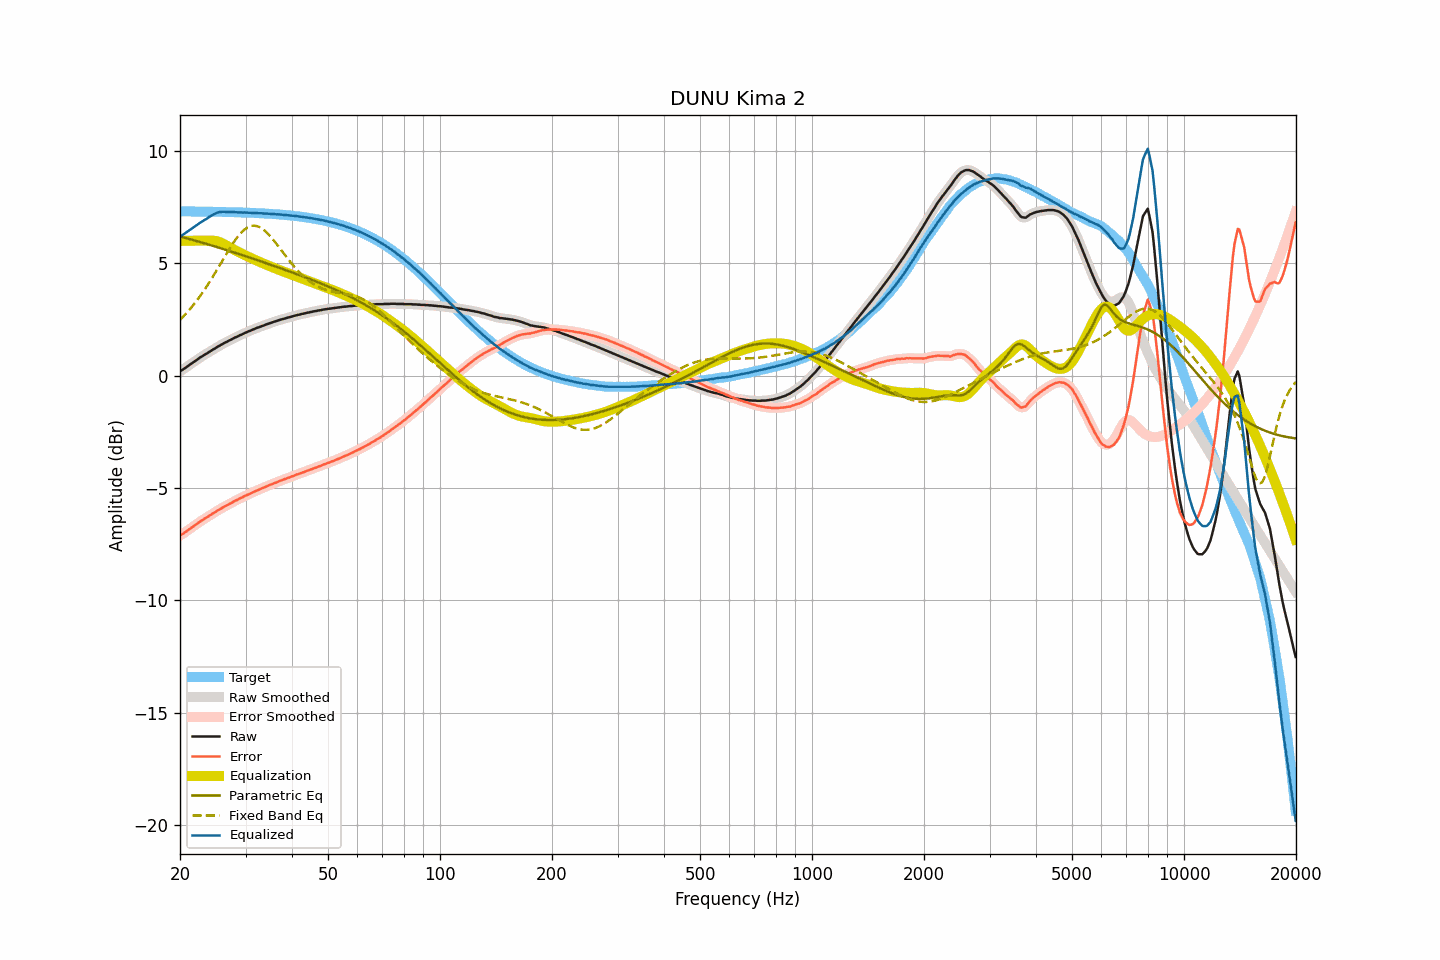

Values plotted in this chart, from the file beside it:
frequency, raw, smoothed, error, error_smoothed, equalization, parametric_eq, fixed_band_eq, equalized_raw, equalized_smoothed, target
20.00, 0.19, 0.19, -7.12, -7.12, 6.00, 6.19, 2.48, 6.19, 6.19, 7.31
20.20, 0.24, 0.23, -7.07, -7.08, 6.00, 6.17, 2.55, 6.24, 6.23, 7.31
20.40, 0.28, 0.28, -7.03, -7.03, 6.00, 6.15, 2.63, 6.28, 6.28, 7.31
20.61, 0.33, 0.33, -6.98, -6.98, 6.00, 6.13, 2.70, 6.33, 6.33, 7.31
20.81, 0.38, 0.38, -6.93, -6.93, 6.00, 6.12, 2.78, 6.38, 6.38, 7.31
21.02, 0.43, 0.43, -6.88, -6.88, 6.00, 6.10, 2.86, 6.43, 6.43, 7.31
21.23, 0.48, 0.48, -6.83, -6.83, 6.00, 6.08, 2.94, 6.48, 6.48, 7.31
21.44, 0.53, 0.53, -6.78, -6.78, 6.00, 6.06, 3.03, 6.53, 6.53, 7.31
21.66, 0.58, 0.58, -6.73, -6.73, 6.00, 6.04, 3.11, 6.58, 6.58, 7.31
21.87, 0.63, 0.63, -6.68, -6.68, 6.00, 6.02, 3.21, 6.63, 6.63, 7.30
22.09, 0.68, 0.68, -6.63, -6.63, 6.00, 6.00, 3.30, 6.68, 6.68, 7.30
22.31, 0.73, 0.73, -6.57, -6.57, 6.00, 5.98, 3.39, 6.73, 6.73, 7.30
22.54, 0.78, 0.78, -6.53, -6.52, 6.00, 5.96, 3.49, 6.78, 6.78, 7.30
22.76, 0.83, 0.83, -6.47, -6.48, 6.00, 5.93, 3.59, 6.83, 6.83, 7.30
22.99, 0.87, 0.87, -6.43, -6.43, 6.00, 5.91, 3.69, 6.87, 6.87, 7.30
23.22, 0.92, 0.91, -6.38, -6.38, 6.00, 5.89, 3.80, 6.92, 6.91, 7.30
23.45, 0.96, 0.96, -6.34, -6.34, 6.00, 5.87, 3.90, 6.96, 6.96, 7.30
23.69, 1.00, 1.00, -6.30, -6.30, 6.00, 5.85, 4.01, 7.00, 7.00, 7.30
23.92, 1.05, 1.05, -6.25, -6.25, 6.00, 5.83, 4.12, 7.05, 7.05, 7.30
24.16, 1.09, 1.09, -6.21, -6.20, 6.01, 5.81, 4.24, 7.10, 7.10, 7.29
24.40, 1.14, 1.13, -6.16, -6.16, 6.01, 5.79, 4.35, 7.15, 7.14, 7.29
24.65, 1.18, 1.18, -6.11, -6.11, 6.00, 5.76, 4.47, 7.18, 7.18, 7.29
24.89, 1.22, 1.22, -6.07, -6.07, 5.99, 5.74, 4.59, 7.21, 7.22, 7.29
25.14, 1.27, 1.26, -6.02, -6.02, 5.98, 5.72, 4.71, 7.25, 7.25, 7.29
25.39, 1.31, 1.31, -5.98, -5.98, 5.96, 5.70, 4.83, 7.27, 7.27, 7.29
25.65, 1.35, 1.35, -5.94, -5.94, 5.93, 5.68, 4.95, 7.28, 7.28, 7.29
25.91, 1.39, 1.39, -5.90, -5.90, 5.90, 5.65, 5.07, 7.29, 7.29, 7.29
26.16, 1.43, 1.43, -5.86, -5.86, 5.87, 5.63, 5.19, 7.29, 7.29, 7.28
26.43, 1.47, 1.46, -5.82, -5.82, 5.83, 5.61, 5.32, 7.29, 7.29, 7.28
26.69, 1.50, 1.50, -5.78, -5.78, 5.78, 5.59, 5.43, 7.28, 7.29, 7.28
26.96, 1.54, 1.54, -5.74, -5.74, 5.74, 5.56, 5.55, 7.28, 7.28, 7.28
27.23, 1.58, 1.57, -5.70, -5.70, 5.70, 5.54, 5.67, 7.28, 7.27, 7.28
27.50, 1.61, 1.61, -5.67, -5.66, 5.66, 5.52, 5.78, 7.27, 7.28, 7.27
27.77, 1.65, 1.65, -5.62, -5.62, 5.63, 5.50, 5.89, 7.27, 7.27, 7.27
28.05, 1.69, 1.68, -5.58, -5.59, 5.59, 5.47, 6.00, 7.28, 7.27, 7.27
28.33, 1.72, 1.72, -5.55, -5.55, 5.55, 5.45, 6.09, 7.27, 7.27, 7.27
28.62, 1.75, 1.75, -5.52, -5.51, 5.52, 5.43, 6.19, 7.26, 7.27, 7.27
28.90, 1.79, 1.78, -5.48, -5.48, 5.48, 5.40, 6.28, 7.27, 7.26, 7.26
29.19, 1.82, 1.82, -5.44, -5.44, 5.44, 5.38, 6.36, 7.26, 7.26, 7.26
29.48, 1.85, 1.85, -5.41, -5.41, 5.41, 5.36, 6.43, 7.26, 7.26, 7.26
29.78, 1.89, 1.88, -5.37, -5.37, 5.37, 5.33, 6.50, 7.26, 7.26, 7.26
30.08, 1.92, 1.92, -5.34, -5.34, 5.34, 5.31, 6.55, 7.26, 7.26, 7.25
30.38, 1.95, 1.95, -5.30, -5.30, 5.30, 5.28, 6.60, 7.25, 7.25, 7.25
30.68, 1.98, 1.98, -5.27, -5.27, 5.27, 5.26, 6.63, 7.25, 7.25, 7.25
30.99, 2.01, 2.01, -5.24, -5.24, 5.24, 5.24, 6.66, 7.24, 7.24, 7.25
31.30, 2.04, 2.04, -5.21, -5.21, 5.20, 5.21, 6.67, 7.24, 7.24, 7.24
31.61, 2.07, 2.07, -5.17, -5.17, 5.17, 5.19, 6.67, 7.24, 7.24, 7.24
31.93, 2.10, 2.10, -5.14, -5.14, 5.14, 5.16, 6.67, 7.24, 7.24, 7.24
32.24, 2.13, 2.12, -5.11, -5.11, 5.11, 5.14, 6.65, 7.24, 7.23, 7.23
32.57, 2.15, 2.15, -5.08, -5.08, 5.08, 5.12, 6.62, 7.23, 7.23, 7.23
32.89, 2.18, 2.18, -5.05, -5.05, 5.05, 5.09, 6.59, 7.23, 7.23, 7.23
33.22, 2.21, 2.20, -5.01, -5.02, 5.02, 5.07, 6.54, 7.22, 7.22, 7.22
33.55, 2.23, 2.23, -4.99, -4.99, 4.99, 5.04, 6.49, 7.21, 7.22, 7.22
33.89, 2.26, 2.26, -4.96, -4.96, 4.96, 5.02, 6.43, 7.21, 7.21, 7.21
34.23, 2.29, 2.28, -4.92, -4.93, 4.93, 4.99, 6.37, 7.21, 7.21, 7.21
34.57, 2.31, 2.31, -4.90, -4.90, 4.90, 4.97, 6.29, 7.20, 7.21, 7.21
34.92, 2.34, 2.34, -4.86, -4.87, 4.87, 4.94, 6.22, 7.20, 7.20, 7.20
35.27, 2.36, 2.36, -4.84, -4.84, 4.84, 4.92, 6.13, 7.19, 7.20, 7.20
35.62, 2.39, 2.38, -4.80, -4.81, 4.81, 4.89, 6.05, 7.19, 7.19, 7.19
35.97, 2.41, 2.41, -4.78, -4.78, 4.78, 4.87, 5.96, 7.19, 7.19, 7.19
... 635 more rows
